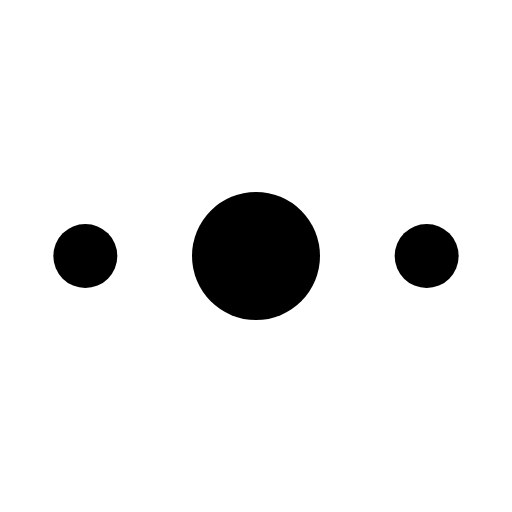
t = 0.00 s
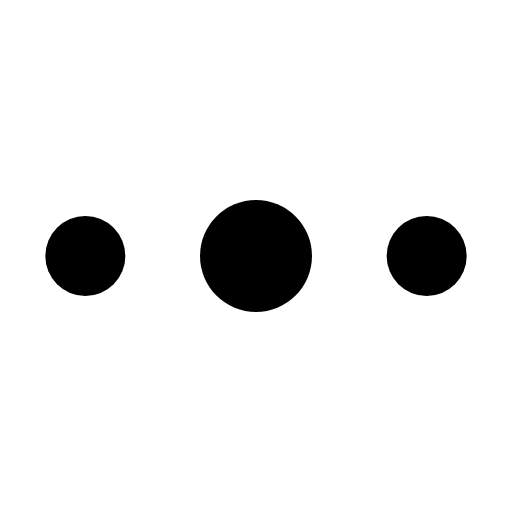
t = 0.09 s
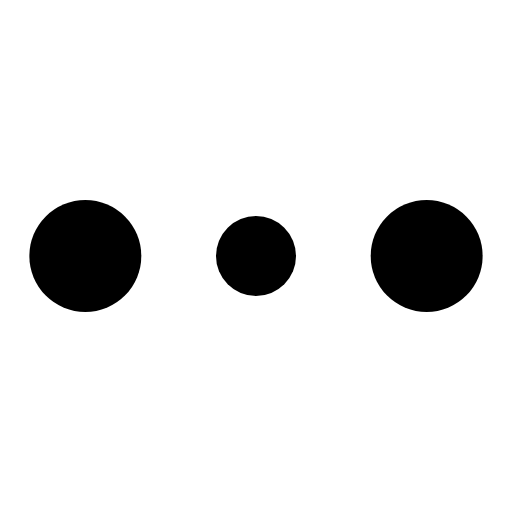
t = 0.28 s
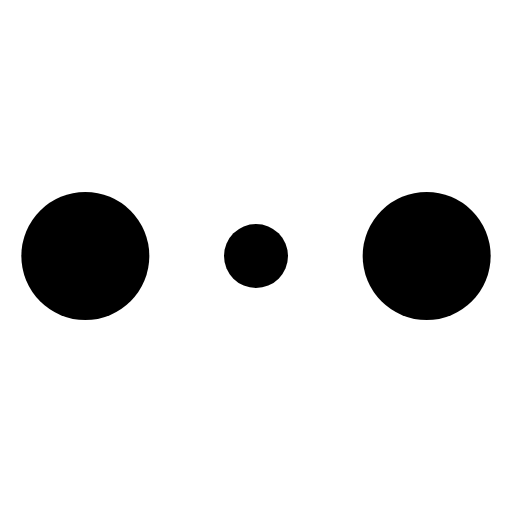
t = 0.38 s
t = 0.47 s: frame unchanged from t = 0.28 s, image omitted
t = 0.66 s: frame unchanged from t = 0.09 s, image omitted

The animated SVG that drew these frames (rendered in a browser with its animation timeline set to each time). Animation: 3 SMIL elements (animate=3); one cycle of 0.75 s, repeats indefinitely.

<svg xmlns="http://www.w3.org/2000/svg" width="32" height="32" viewBox="0 0 24 24"><circle cx="4" cy="12" r="1.5" fill="currentColor"><animate attributeName="r" dur="0.75s" repeatCount="indefinite" values="1.5;3;1.5"/></circle><circle cx="12" cy="12" r="3" fill="currentColor"><animate attributeName="r" dur="0.75s" repeatCount="indefinite" values="3;1.5;3"/></circle><circle cx="20" cy="12" r="1.5" fill="currentColor"><animate attributeName="r" dur="0.75s" repeatCount="indefinite" values="1.5;3;1.5"/></circle></svg>